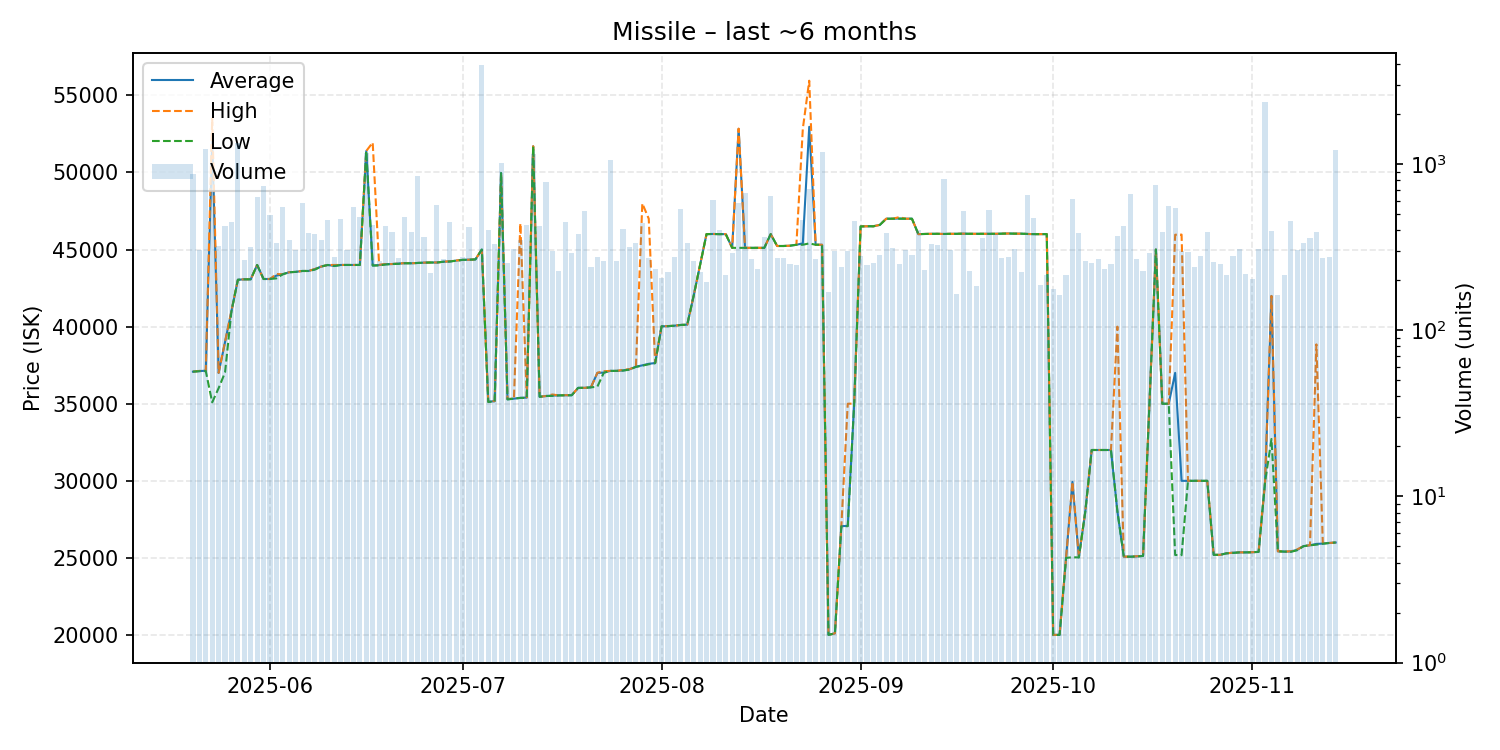

The file beside this chart, header and first rows:
date, average, highest, lowest, order_count, volume
2025-05-20, 37080, 37080, 37080, 160, 876
2025-05-21, 37120, 37130, 37110, 160, 303
2025-05-22, 37140, 37140, 37120, 145, 1242
2025-05-23, 52045, 53500, 35090, 200, 676
2025-05-24, 37000, 37010, 36010, 165, 321
2025-05-25, 39000, 39010, 37030, 199, 423
2025-05-26, 41000, 41000, 41000, 178, 446
2025-05-27, 43040, 43040, 43040, 165, 1332
2025-05-28, 43070, 43070, 43070, 164, 265
2025-05-29, 43070, 43070, 43070, 184, 319
2025-05-30, 44000, 44000, 44000, 187, 632
2025-05-31, 43090, 43090, 43090, 208, 741
2025-06-01, 43090, 43090, 43090, 203, 492
2025-06-02, 43310, 43410, 43130, 160, 334
2025-06-03, 43400, 43400, 43400, 169, 551
2025-06-04, 43530, 43530, 43530, 150, 349
2025-06-05, 43550, 43550, 43550, 157, 306
2025-06-06, 43610, 43610, 43610, 150, 585
2025-06-07, 43610, 43610, 43610, 203, 384
2025-06-08, 43730, 43740, 43700, 199, 382
2025-06-09, 43900, 43900, 43900, 172, 351
2025-06-10, 44000, 44000, 44000, 164, 459
2025-06-11, 43940, 44000, 43930, 153, 277
2025-06-12, 44000, 44000, 44000, 135, 466
2025-06-13, 44000, 44000, 44000, 148, 304
2025-06-14, 44000, 44000, 44000, 191, 553
2025-06-15, 44000, 44000, 44000, 177, 482
2025-06-16, 51390, 51390, 51390, 149, 1166
2025-06-17, 43970, 51940, 43960, 164, 431
2025-06-18, 43990, 44010, 43970, 125, 261
2025-06-19, 44050, 44060, 44030, 149, 422
2025-06-20, 44060, 44060, 44060, 170, 392
2025-06-21, 44090, 44090, 44070, 147, 272
2025-06-22, 44120, 44120, 44110, 162, 478
2025-06-23, 44110, 44110, 44110, 146, 393
2025-06-24, 44130, 44130, 44130, 170, 851
2025-06-25, 44150, 44150, 44150, 139, 362
2025-06-26, 44160, 44160, 44160, 133, 222
2025-06-27, 44160, 44160, 44160, 155, 564
2025-06-28, 44210, 44210, 44210, 156, 270
2025-06-29, 44230, 44240, 44220, 170, 448
2025-06-30, 44280, 44290, 44280, 116, 258
2025-07-01, 44330, 44330, 44330, 121, 276
2025-07-02, 44340, 44340, 44340, 138, 418
2025-07-03, 44360, 44360, 44360, 125, 274
2025-07-04, 45000, 45000, 45000, 156, 3980
2025-07-05, 35140, 35140, 35110, 158, 404
2025-07-06, 35160, 35180, 35150, 173, 333
2025-07-07, 49960, 49960, 49960, 124, 1017
2025-07-08, 35290, 35310, 35280, 142, 255
2025-07-09, 35330, 35340, 35330, 122, 307
2025-07-10, 35380, 46695, 35380, 142, 348
2025-07-11, 35400, 35410, 35380, 139, 428
2025-07-12, 51700, 51700, 51700, 136, 1158
2025-07-13, 35450, 35450, 35450, 162, 423
2025-07-14, 35500, 35500, 35500, 137, 780
2025-07-15, 35530, 35600, 35510, 144, 300
2025-07-16, 35540, 35540, 35540, 121, 228
2025-07-17, 35550, 35560, 35550, 152, 451
2025-07-18, 35550, 35550, 35550, 152, 291
... 119 more rows
